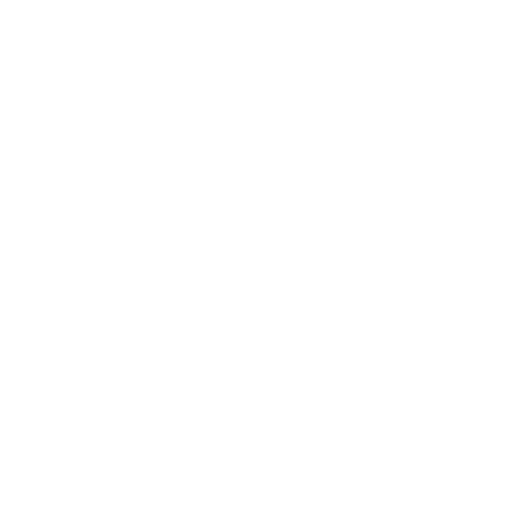
t = 0.00 s
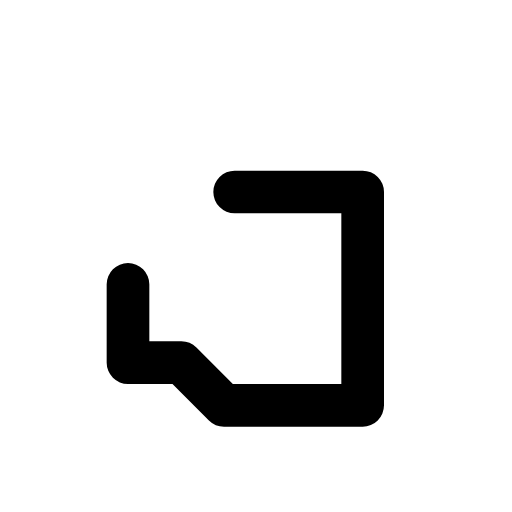
t = 0.38 s
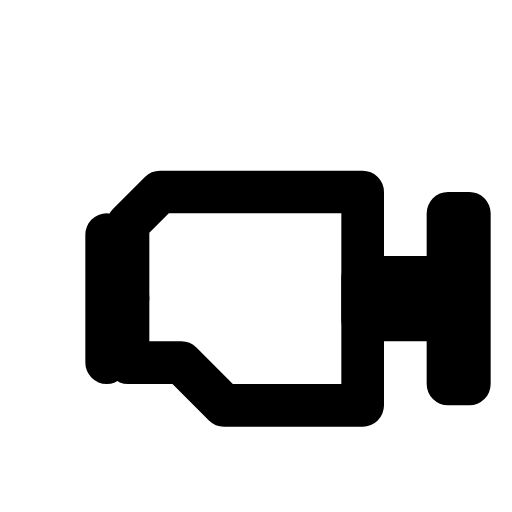
t = 0.85 s
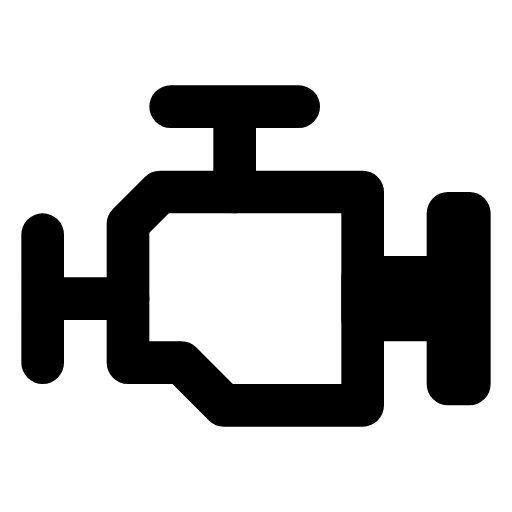
t = 1.30 s
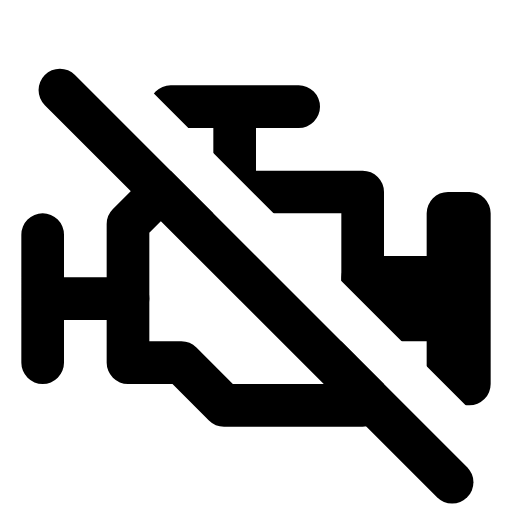
t = 1.70 s
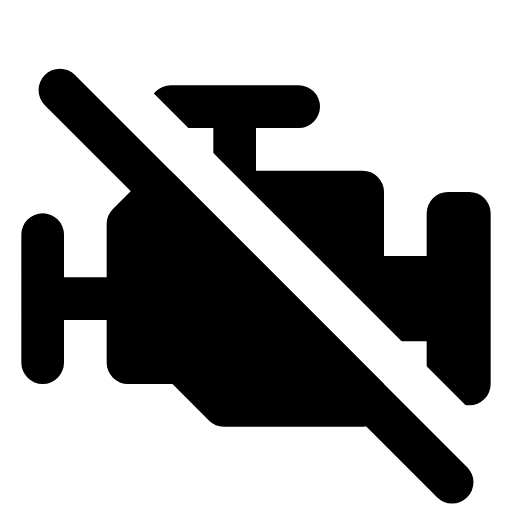
t = 2.10 s

The animated SVG that drew these frames (rendered in a browser with its animation timeline set to each time). Animation: 10 SMIL elements (animate=7,set=3); one cycle of 2.10 s.

<svg viewBox="0 0 24 24" xmlns="http://www.w3.org/2000/svg"><defs><mask id="SVGK5z3AbOm"><g stroke-linecap="round" stroke-linejoin="round" stroke-width="2"><path d="M11 9h6v10h-6.5l-2 -2h-2.5v-6.5l1.5 -1.5Z" stroke="#fff" fill="#fff" stroke-dasharray="42" fill-opacity="0"><animate attributeName="stroke-dashoffset" dur="0.5s" fill="freeze" values="42;0"/><animate attributeName="fill-opacity" begin="1.7s" dur="0.4s" fill="freeze" to="1"/></path><g fill="none"><g stroke="#fff"><path d="M17 13h4v-3h1v8h-1v-3h-4Z" opacity="0"><set attributeName="opacity" to="1" begin="0.6s" fill="freeze"/><animate attributeName="d" begin="0.6s" dur="0.2s" fill="freeze" values="M17 13h0v-3h0v8h0v-3h0Z;M17 13h4v-3h1v8h-1v-3h-4Z"/></path><path d="M6 14h-4M2 11v6" opacity="0"><set attributeName="opacity" to="1" begin="0.8s" fill="freeze"/><animate attributeName="d" begin="0.8s" dur="0.2s" fill="freeze" values="M6 14h0M6 11v6;M6 14h-4M2 11v6"/></path><path d="M11 9v-4M8 5h6" opacity="0"><set attributeName="opacity" to="1" begin="1s" fill="freeze"/><animate attributeName="d" begin="1s" dur="0.2s" fill="freeze" values="M11 9v0M8 9h6;M11 9v-4M8 5h6"/></path></g><path d="M0 11h26" stroke="#000" transform="rotate(45 12 12)" stroke-dasharray="28" stroke-dashoffset="28"><animate attributeName="stroke-dashoffset" begin="1.3s" dur="0.4s" fill="freeze" to="0"/></path></g></g></mask></defs><path d="M0 0h24v24H0z" fill="currentColor" mask="url(#SVGK5z3AbOm)"/><path d="M0 13h26" stroke="currentColor" fill="none" stroke-width="2" stroke-linecap="round" stroke-linejoin="round" transform="rotate(45 12 12)" stroke-dasharray="28" stroke-dashoffset="28"><animate attributeName="stroke-dashoffset" begin="1.3s" dur="0.4s" fill="freeze" to="0"/></path></svg>
